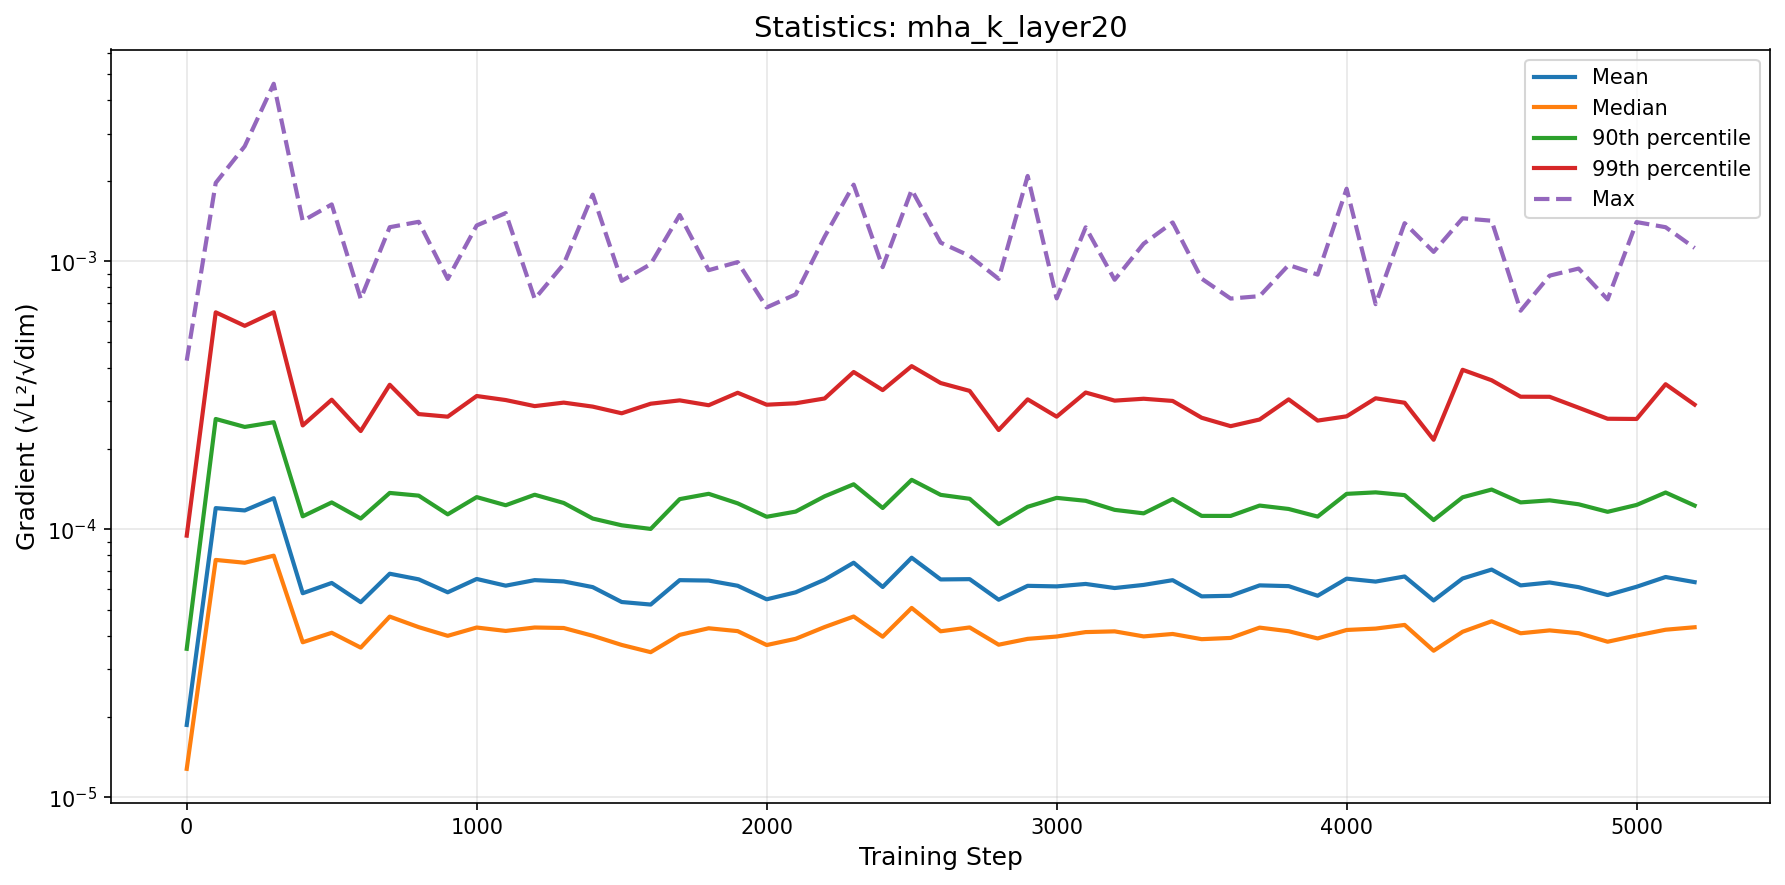

Source data for this figure (header and first rows):
step, mean, median, p90, p99, max
0, 1.8625627458642873e-05, 1.2775205959769664e-05, 3.5834462323691696e-05, 9.47567226830867e-05, 0.0004262
100, 0.00012, 7.689584163017571e-05, 0.0002582, 0.0006455, 0.001963
200, 0.0001176, 7.505919347750023e-05, 0.0002411, 0.0005747, 0.002689
300, 0.0001307, 7.975824337336235e-05, 0.0002511, 0.000646, 0.004601
400, 5.7766228657385454e-05, 3.790497066802345e-05, 0.0001118, 0.0002443, 0.001415
500, 6.310218033027988e-05, 4.111883754376322e-05, 0.000126, 0.0003046, 0.001631
600, 5.348667546708644e-05, 3.620043753471691e-05, 0.0001097, 0.0002327, 0.0007248
700, 6.830241312729055e-05, 4.7255869503715076e-05, 0.0001368, 0.0003464, 0.001341
800, 6.508538462668412e-05, 4.316198101150803e-05, 0.0001336, 0.0002693, 0.001405
900, 5.8224913617875374e-05, 4.0055603676592e-05, 0.0001138, 0.0002633, 0.0008598
1000, 6.529777207881742e-05, 4.302439629100263e-05, 0.0001319, 0.0003145, 0.001362
1100, 6.163468791190294e-05, 4.17761712014908e-05, 0.000123, 0.0003038, 0.001514
1200, 6.464490293162888e-05, 4.3027757783420384e-05, 0.0001346, 0.0002883, 0.0007243
1300, 6.391484222336073e-05, 4.2843272240133956e-05, 0.0001255, 0.0002971, 0.0009768
1400, 6.0880630410256996e-05, 4.00806875404669e-05, 0.0001097, 0.0002871, 0.001774
1500, 5.3564939694946846e-05, 3.7038269510958344e-05, 0.0001036, 0.0002711, 0.0008456
1600, 5.240617236117779e-05, 3.4808948839781806e-05, 0.0001004, 0.0002943, 0.0009768
1700, 6.463106123634686e-05, 4.039270970679354e-05, 0.0001297, 0.0003029, 0.001489
1800, 6.439877464003985e-05, 4.274808816262521e-05, 0.0001357, 0.0002905, 0.0009272
1900, 6.159021975703029e-05, 4.170895408606157e-05, 0.000125, 0.0003234, 0.0009939
2000, 5.4821650874511564e-05, 3.701154128066264e-05, 0.0001114, 0.0002918, 0.0006733
2100, 5.8220593702783064e-05, 3.904641198460013e-05, 0.0001165, 0.0002955, 0.000753
2200, 6.491432339268093e-05, 4.320313200878445e-05, 0.0001329, 0.000308, 0.001238
2300, 7.508227084075867e-05, 4.729075953946449e-05, 0.0001473, 0.0003866, 0.001933
2400, 6.095245461373062e-05, 3.9755092075210996e-05, 0.0001202, 0.0003308, 0.0009516
2500, 7.836581968539187e-05, 5.090280137665104e-05, 0.000153, 0.0004066, 0.001849
2600, 6.502980900689539e-05, 4.165164500591345e-05, 0.0001345, 0.0003516, 0.001175
2700, 6.519065282312957e-05, 4.305221409595106e-05, 0.00013, 0.0003287, 0.001048
2800, 5.462256930042843e-05, 3.711592398758512e-05, 0.0001046, 0.0002348, 0.0008602
2900, 6.155526134575342e-05, 3.902527350874152e-05, 0.0001214, 0.0003056, 0.002083
3000, 6.125669546313312e-05, 3.981227564509027e-05, 0.0001311, 0.0002633, 0.0007275
3100, 6.256603553111972e-05, 4.1365608922205865e-05, 0.0001278, 0.000324, 0.00134
3200, 6.0400061848042697e-05, 4.162360528425779e-05, 0.0001182, 0.0003023, 0.0008537
3300, 6.20460671194272e-05, 3.985976582043804e-05, 0.0001147, 0.0003072, 0.001164
3400, 6.462146261603558e-05, 4.070404793310445e-05, 0.0001297, 0.0003014, 0.001397
3500, 5.6226791965993274e-05, 3.892253516823985e-05, 0.0001123, 0.0002609, 0.0008621
3600, 5.651305418094158e-05, 3.933915832021739e-05, 0.0001122, 0.0002427, 0.0007265
3700, 6.179448850929248e-05, 4.298494059185032e-05, 0.0001227, 0.000257, 0.0007418
3800, 6.139685121756397e-05, 4.167373299424071e-05, 0.0001191, 0.0003055, 0.0009694
3900, 5.652114127891699e-05, 3.916762216249481e-05, 0.0001116, 0.0002546, 0.0008925
4000, 6.54708864362062e-05, 4.212303065287415e-05, 0.0001357, 0.0002641, 0.001867
4100, 6.383716563464401e-05, 4.262613583705388e-05, 0.0001374, 0.0003084, 0.0006923
4200, 6.670532567604985e-05, 4.399086901685223e-05, 0.0001342, 0.0002968, 0.001389
4300, 5.4264283049982555e-05, 3.5242404919699766e-05, 0.0001083, 0.000216, 0.001085
4400, 6.557083722619999e-05, 4.148531843384262e-05, 0.0001317, 0.0003939, 0.001448
4500, 7.07785765336715e-05, 4.538948996923864e-05, 0.0001408, 0.00036, 0.001418
4600, 6.178774806845208e-05, 4.095234180567786e-05, 0.0001261, 0.0003126, 0.0006547
4700, 6.335180472762301e-05, 4.197123234916944e-05, 0.0001283, 0.0003124, 0.0008846
4800, 6.084941925519972e-05, 4.097989767615218e-05, 0.0001241, 0.0002844, 0.0009403
4900, 5.6865805395846435e-05, 3.8077234421507455e-05, 0.0001163, 0.0002587, 0.0007212
5000, 6.10674831814809e-05, 4.017271021439228e-05, 0.0001233, 0.0002582, 0.001402
5100, 6.641156784123073e-05, 4.221576818963513e-05, 0.0001372, 0.000348, 0.001341
5200, 6.354696802800066e-05, 4.31222069892101e-05, 0.0001227, 0.000292, 0.001122
